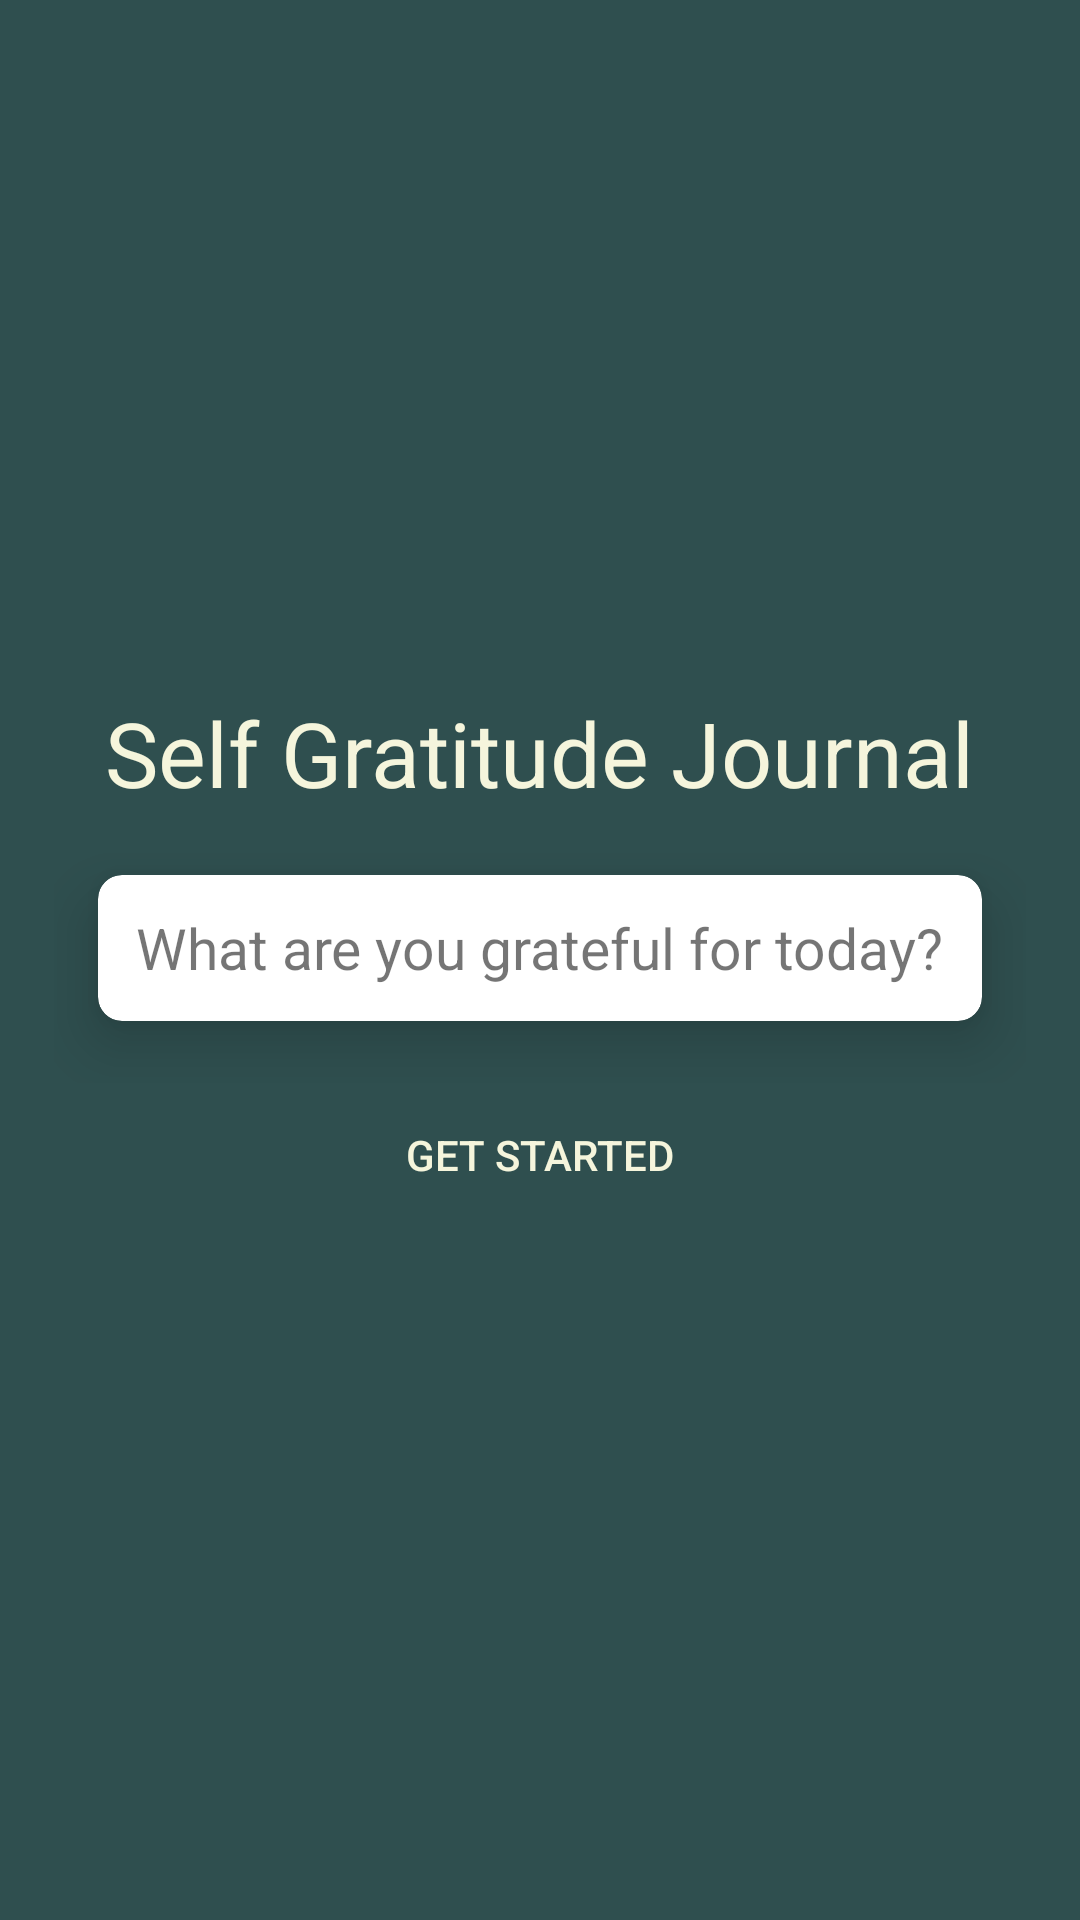

Layout XML and referenced resources for this Android screen:
<!-- AndroidManifest.xml: application theme Theme.MyNoteFinalProject -->
<!-- res/layout/activity_main.xml -->
<?xml version="1.0" encoding="utf-8"?>
<LinearLayout xmlns:android="http://schemas.android.com/apk/res/android"
    xmlns:app="http://schemas.android.com/apk/res-auto"
    xmlns:tools="http://schemas.android.com/tools"
    android:layout_width="match_parent"
    android:layout_height="match_parent"
    android:gravity="center"
    android:background="#2f4f4f"
    android:orientation="vertical"
    android:padding="18dp"
    tools:context=".MainActivity">

    <TextView
        android:id="@+id/title"
        android:layout_width="wrap_content"
        android:layout_height="wrap_content"
        android:textColor="#f5f5dc"
        android:text="@string/title_text"
        android:textSize="30sp" />

    <RelativeLayout
        android:id="@+id/relativeLayout"
        android:gravity="center_horizontal"
        android:layout_width="match_parent"
        android:layout_height="wrap_content">
        <androidx.cardview.widget.CardView
            android:layout_width="match_parent"
            android:layout_height="90dp"
            app:cardUseCompatPadding="true"
            app:cardElevation="12dp"
            app:cardCornerRadius="8dp" >

            <TextView
                android:id="@+id/gratefulText"
                android:layout_gravity="center"
                android:text="@string/grateful_text"
                android:textSize="19sp"
                android:layout_width="wrap_content"
                android:layout_height="wrap_content"/>
        </androidx.cardview.widget.CardView>

    </RelativeLayout>

    <Button
        android:id="@+id/startButton"
        android:text="@string/get_stared_text"
        android:textColor="#f5f5dc"
        android:background="@android:color/transparent"
        android:layout_width="match_parent"
        android:layout_height="wrap_content"/>



</LinearLayout>
<!-- resources referenced by this layout -->
<resources>
  <string name="get_stared_text">GET STARTED</string>
  <string name="grateful_text">What are you grateful for today?</string>
  <string name="title_text">Self Gratitude Journal</string>
  <style name="Theme.MyNoteFinalProject" parent="Theme.MaterialComponents.DayNight.DarkActionBar">
          
          <item name="colorPrimary">@color/purple_500</item>
          <item name="colorPrimaryVariant">@color/purple_700</item>
          <item name="colorOnPrimary">@color/white</item>
          
          <item name="colorSecondary">@color/teal_200</item>
          <item name="colorSecondaryVariant">@color/teal_700</item>
          <item name="colorOnSecondary">@color/black</item>
          
          <item name="android:statusBarColor" tools:targetApi="l">?attr/colorPrimaryVariant</item>
          
      </style>
  <!-- not gathered from this repository: default colours our renderer supplied (Android Studio template values) -->
  <color name="purple_500">#FF6200EE</color>
  <color name="purple_700">#FF3700B3</color>
  <color name="teal_200">#FF03DAC5</color>
  <color name="teal_700">#FF018786</color>
  <color name="black">#FF000000</color>
  <color name="white">#FFFFFFFF</color>
</resources>
